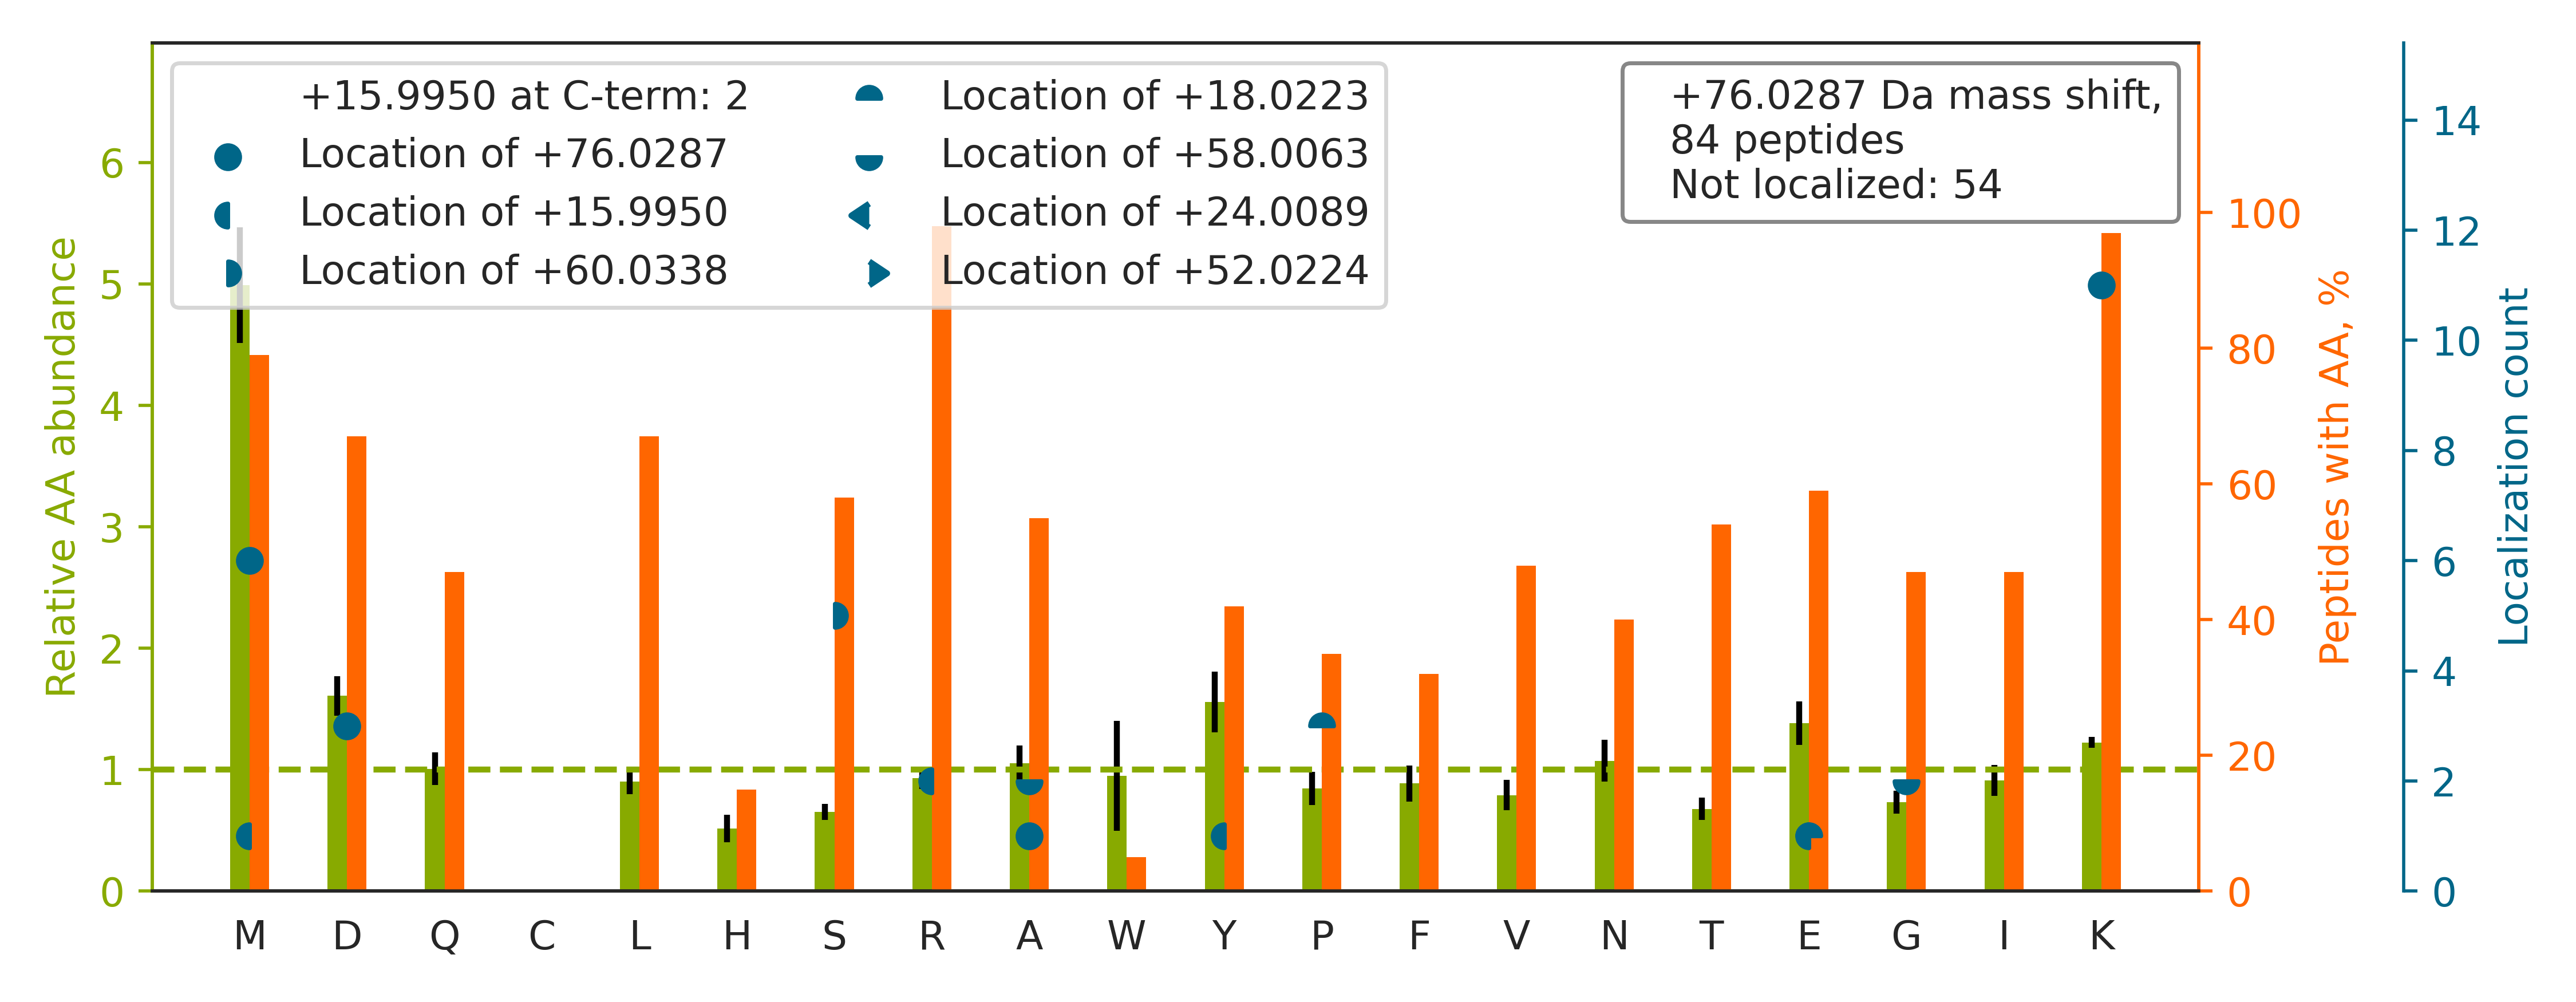

The file beside this chart, header and first rows:
top isoform	localization score	spectrum
R.DSGPPPSTVSEAEFEDIMK[+76]R.N	0.91	20160929_QE1_nlc1_BTW_SA_hs_HELA_S_Exp3_…
R.LGQSDPAPLQHQMDIYQK[+76]R.C	0.9938	20160929_QE1_nlc1_BTW_SA_hs_HELA_S_Exp3_…
K.NPNTSEPQHLLVMKGAPER.I		20160929_QE1_nlc1_BTW_SA_hs_HELA_S_Exp3_…
R.AYSDQAIVNLLKMR.Q		20160929_QE1_nlc1_BTW_SA_hs_HELA_S_Exp3_…
K.NEGVIEFVSYSDMKR.A		20160929_QE1_nlc1_BTW_SA_hs_HELA_S_Exp3_…
K.FQQAQEELAEMKR.Y		20160929_QE1_nlc1_BTW_SA_hs_HELA_S_Exp3_…
K.TLEEDEEELFKMR.A		20160929_QE1_nlc1_BTW_SA_hs_HELA_S_Exp3_…
K.TVTAMDVVYALKR.Q		20160929_QE1_nlc1_BTW_SA_hs_HELA_S_Exp3_…
K.NLLTGETEADPEMIKR.A		20160929_QE1_nlc1_BTW_SA_hs_HELA_S_Exp3_…
R.MTGSEFDFEEMKR.K		20160929_QE1_nlc1_BTW_SA_hs_HELA_S_Exp3_…
K.YYADGEDAYAMKR.D		20160929_QE1_nlc1_BTW_SA_hs_HELA_S_Exp3_…
K.NEIDNYEEDYQKMR.D		20160929_QE1_nlc1_BTW_SA_hs_HELA_S_Exp3_…
R.AITGASLADIMAKR.N		20160929_QE1_nlc1_BTW_SA_hs_HELA_S_Exp3_…
K.IAGYVTHLMKR.I		20160929_QE1_nlc1_BTW_SA_hs_HELA_S_Exp3_…
K.TLNDELEIIEGM[+76]KFDR.G	0.02022	20160929_QE1_nlc1_BTW_SA_hs_HELA_S_Exp3_…
K.IYEDGDDDMKR.T		20160929_QE1_nlc1_BTW_SA_hs_HELA_S_Exp3_…
K.SPFEVQVGPEAGMQKVR.A		20160929_QE1_nlc1_BTW_SA_hs_HELA_S_Exp3_…
K.FNADEFEDMVAEKR.L		20160929_QE1_nlc1_BTW_SA_hs_HELA_S_Exp3_…
R.LLEDGEDFNLGDALDSSNSMQTIQKTTTR.R		20160929_QE1_nlc1_BTW_SA_hs_HELA_S_Exp3_…
K.LLDFGSLSNLQVTQPTVGMNFK[+76]TPR.G	0.9894	20160929_QE1_nlc1_BTW_SA_hs_HELA_S_Exp3_…
K.AYVDDTPAEQM[+76]KAER.E	0.9006	20160929_QE1_nlc1_BTW_SA_hs_HELA_S_Exp3_…
R.ISYFTFIGTPVQATNMNDFKR.V		20160929_QE1_nlc1_BTW_SA_hs_HELA_S_Exp3_…
R.LQDEIQNMKEEMAR.H		20160929_QE1_nlc1_BTW_SA_hs_HELA_S_Exp3_…
K.SFPVNSDVGVLK[+76]WR.L	0.9999	20160929_QE1_nlc1_BTW_SA_hs_HELA_S_Exp3_…
R.TGSLKPNPASPLPASPYGGPTPASYTTASTPAGPAFPV…		20160929_QE1_nlc1_BTW_SA_hs_HELA_S_Exp3_…
K.QLEAIDQLHLEYAKR.A		20160929_QE1_nlc1_BTW_SA_hs_HELA_S_Exp3_…
K.TDSDIISKMR.G		20160929_QE1_nlc1_BTW_SA_hs_HELA_S_Exp3_…
R.GPTEADELMKR.V		20160929_QE1_nlc1_BTW_SA_hs_HELA_S_Exp3_…
K.SSEPVVIMK[+76]R.S	0.8773	20160929_QE1_nlc1_BTW_SA_hs_HELA_S_Exp3_…
R.YVEQSNLMMEKR.N		20160929_QE1_nlc1_BTW_SA_hs_HELA_S_Exp3_…
K.ASVSQVEADLKMLR.T		20160929_QE1_nlc1_BTW_SA_hs_HELA_S_Exp3_…
R.FLTAVNLEHPEMLE[+16]KAS[+60]R.E	0.93	20160929_QE1_nlc1_BTW_SA_hs_HELA_S_Exp3_…
K.NLVPGESVYGEKR.V		20160929_QE1_nlc1_BTW_SA_hs_HELA_S_Exp3_…
K.SQDTVLM[+76]NLYKR.V	0.8042	20160929_QE1_nlc1_BTW_SA_hs_HELA_S_Exp3_…
R.SNVTAVHKANIM[+76]R.M	0.9103	20160929_QE1_nlc1_BTW_SA_hs_HELA_S_Exp3_…
K.EEMDFPQLMKMR.Y		20160929_QE1_nlc1_BTW_SA_hs_HELA_S_Exp3_…
K.GSETDSAQDQPVKMNSLP[+18]A[+58]ER.I	0.1297	20160929_QE1_nlc1_BTW_SA_hs_HELA_S_Exp3_…
R.LEELDADK[+76]AEMR.A	0.8447	20160929_QE1_nlc1_BTW_SA_hs_HELA_S_Exp3_…
K.DSIVHQAGMLKR.N		20160929_QE1_nlc1_BTW_SA_hs_HELA_S_Exp3_…
K.EEVTPEQLKLM[+76]R.T	0.8015	20160929_QE1_nlc1_BTW_SA_hs_HELA_S_Exp3_…
R.LANIDEEMLQKAAR.E		20160929_QE1_nlc1_BTW_SA_hs_HELA_S_Exp3_…
K.TDAAVEMKR.I		20160929_QE1_nlc1_BTW_SA_hs_HELA_S_Exp3_…
K.LTELSMQDEELMKR.V		20160929_QE1_nlc1_BTW_SA_hs_HELA_S_Exp3_…
K.LQNNNVYTIAKR.N		20160929_QE1_nlc1_BTW_SA_hs_HELA_S_Exp3_…
K.IGDTSVSY[+16]KYTS[+60]R.Y	0.8844	20160929_QE1_nlc1_BTW_SA_hs_HELA_S_Exp3_…
K.FLSAIVSSVDKIPYGMR.F		20160929_QE1_nlc1_BTW_SA_hs_HELA_S_Exp3_…
R.QLYVLGHEAMKR.L		20160929_QE1_nlc1_BTW_SA_hs_HELA_S_Exp3_…
R.SFAGNLNTYKR.L		20160929_QE1_nlc1_BTW_SA_hs_HELA_S_Exp3_…
K.TGTLTQNEMIFKR.L		20160929_QE1_nlc1_BTW_SA_hs_HELA_S_Exp3_…
K.TLQEVTEM[+16]DS[+60]VKR.Y	0.8945	20160929_QE1_nlc1_BTW_SA_hs_HELA_S_Exp3_…
K.TVDGPSGK[+76]LWR.D	0.8691	20160929_QE1_nlc1_BTW_SA_hs_HELA_S_Exp3_…
K.AVETLLDLIMKR.M		20160929_QE1_nlc1_BTW_SA_hs_HELA_S_Exp3_…
K.STVVPVPYEKMLR.D		20160929_QE1_nlc1_BTW_SA_hs_HELA_S_Exp3_…
K.HNNAKYAVS[+60]MAR[+16].R	0.8108	20160929_QE1_nlc1_BTW_SA_hs_HELA_S_Exp3_…
K.IHLTE[+18]NG[+58]IR.V	1.0	20160929_QE1_nlc1_BTW_SA_hs_HELA_S_Exp3_…
K.DGADFAK[+76]WR.C	0.8741	20160929_QE1_nlc1_BTW_SA_hs_HELA_S_Exp3_…
K.EGTEAWEAAMKR.Y		20160929_QE1_nlc1_BTW_SA_hs_HELA_S_Exp3_…
K.SNYNLPMHKMINTDLSR.I		20160929_QE1_nlc1_BTW_SA_hs_HELA_S_Exp3_…
K.YQESPGIQMKTR.L		20160929_QE1_nlc1_BTW_SA_hs_HELA_S_Exp3_…
K.DLEEAEEYKEAR.L		20160929_QE1_nlc1_BTW_SA_hs_HELA_S_Exp3_…
... 24 more rows
